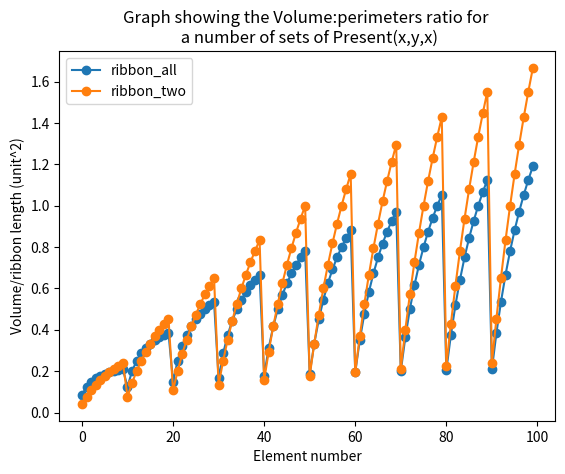

Reproduce this figure in Python.
# -*- coding: utf-8 -*-
"""
Assessment 2 

Q2
"""
import matplotlib.pyplot as plt

#2B

class Cuboid:
    
    def __init__(self, x, y, z): 
        self.x = x 
        self.y = y
        self.z = z

    def vol(self):
        return self.x * self.y * self.z
        
    def surface_area(self):
        return 2*(self.x*self.y + self.x*self.z + self.y*self.z)
    
    def perimeters(self):
        return sorted([2*(self.x+self.y), 2*(self.x+self.z), 2*(self.y+self.z)])
    
c= Cuboid(1,2,3)


#----------------------------------------------------------
#2C

#Bow ribbon length
B=16

class Present(Cuboid):
    colour="purple"
    
    def __init__(self, x, y, z, colour):
        super().__init__(x, y, z)
        self.colour = colour

    def ribbon_all(self):
        return sum(super().perimeters())
        
    def ribbon_two(self):
        return sum((super().perimeters())[:2],B)
    
    def __repr__(self):
        return "{} cuboid present with dimensions 1cm x 2cm x 3cm".format(self.colour)
    

#p = Present(1,2,3,"blue")

#----------------------------------------------------------
#2D

L=[]
x=1
a=10

#Setting an array for [L1,L2]
for b in range(0,a):
    p=[x]
    
    p.append(b+1)
    L.append(p)

#Setting an array for [L1,L2,L3]
N=[]

def sol(m):
    v=m
    for c in range(0,a):
        j=[v]
        n=[]
        
        k=j[0]
        l=k[0]
        m=k[1]
        
        n.append(l)
        n.append(m)
        n.append(c+1)
        N.append(n)

for b in range(0,a):
    m=L[b]
    sol(m)
    
#Setting an array of ratios
Oa=[]
Ot=[]

for a in range(0,len(N)):
    j=N[a]
    
    k=j[0]
    l=j[1]
    m=j[2]
    
    P = Present(k,l,m,"blue")
    V = P.vol()
    
    Ra = P.ribbon_all()
    Rt = P.ribbon_two()
    
    oa= V / Ra
    ot= V / Rt
    
    Oa.append(oa)
    Ot.append(ot)

#Plotting 
X=range(0,len(Oa))

plt.plot(X,Oa,marker="o")
plt.plot(X,Ot,marker="o")
plt.xlabel("Element number")
plt.ylabel("Volume/ribbon length (unit^2)")
plt.legend(["ribbon_all","ribbon_two"])
plt.title("Graph showing the Volume:perimeters ratio for \n a number of sets of Present(x,y,x)")